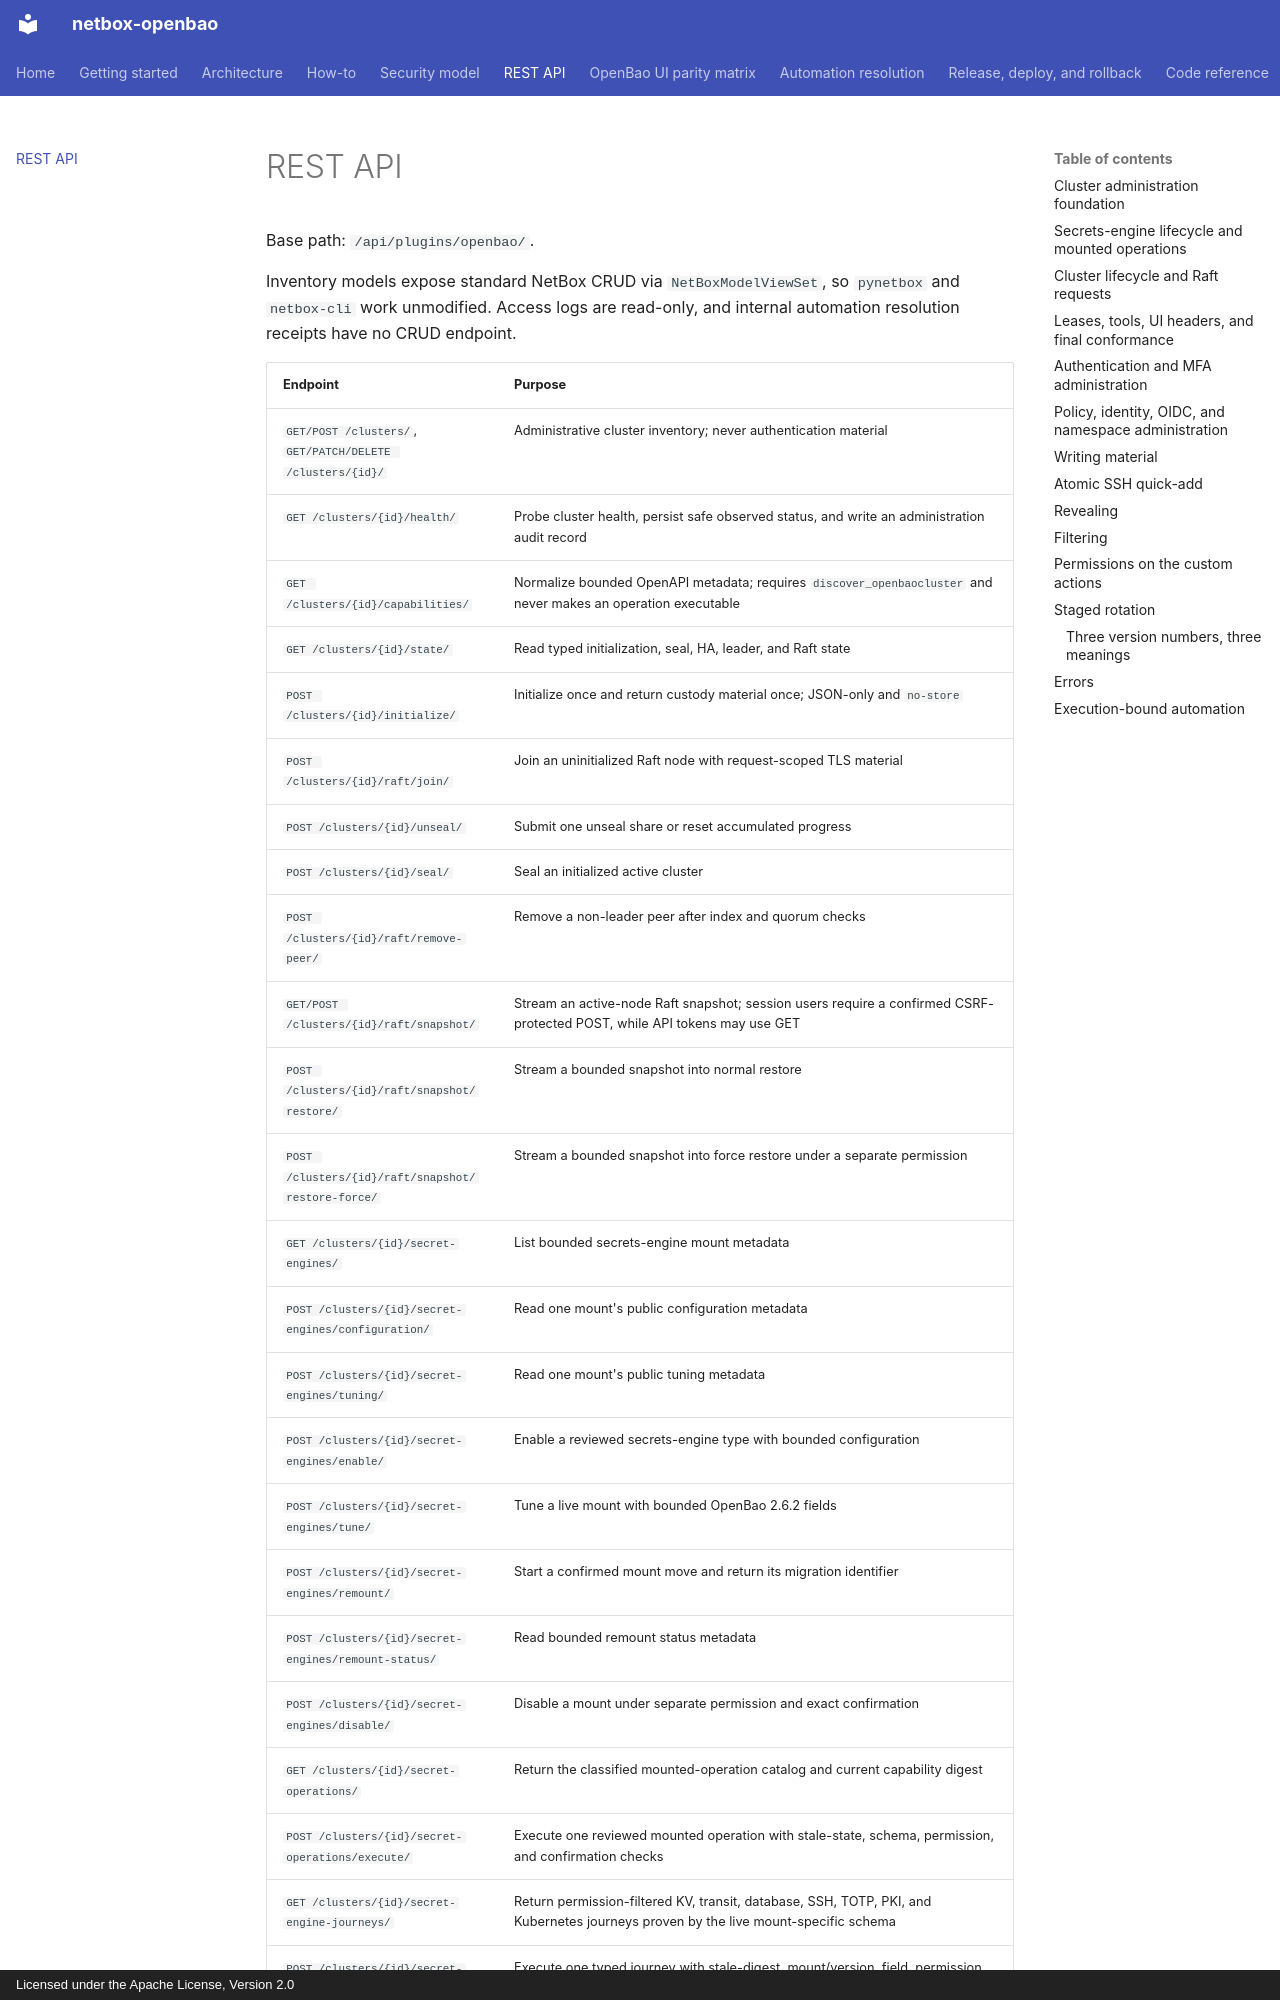

repository: emersonfelipesp/netbox-openbao · page: api/index.html · generator: mkdocs · copyright: Licensed under the Apache License, Version 2.0

# REST API

Base path: `/api/plugins/openbao/`.

Inventory models expose standard NetBox CRUD via `NetBoxModelViewSet`, so
`pynetbox` and `netbox-cli` work unmodified. Access logs are read-only, and
internal automation resolution receipts have no CRUD endpoint.
